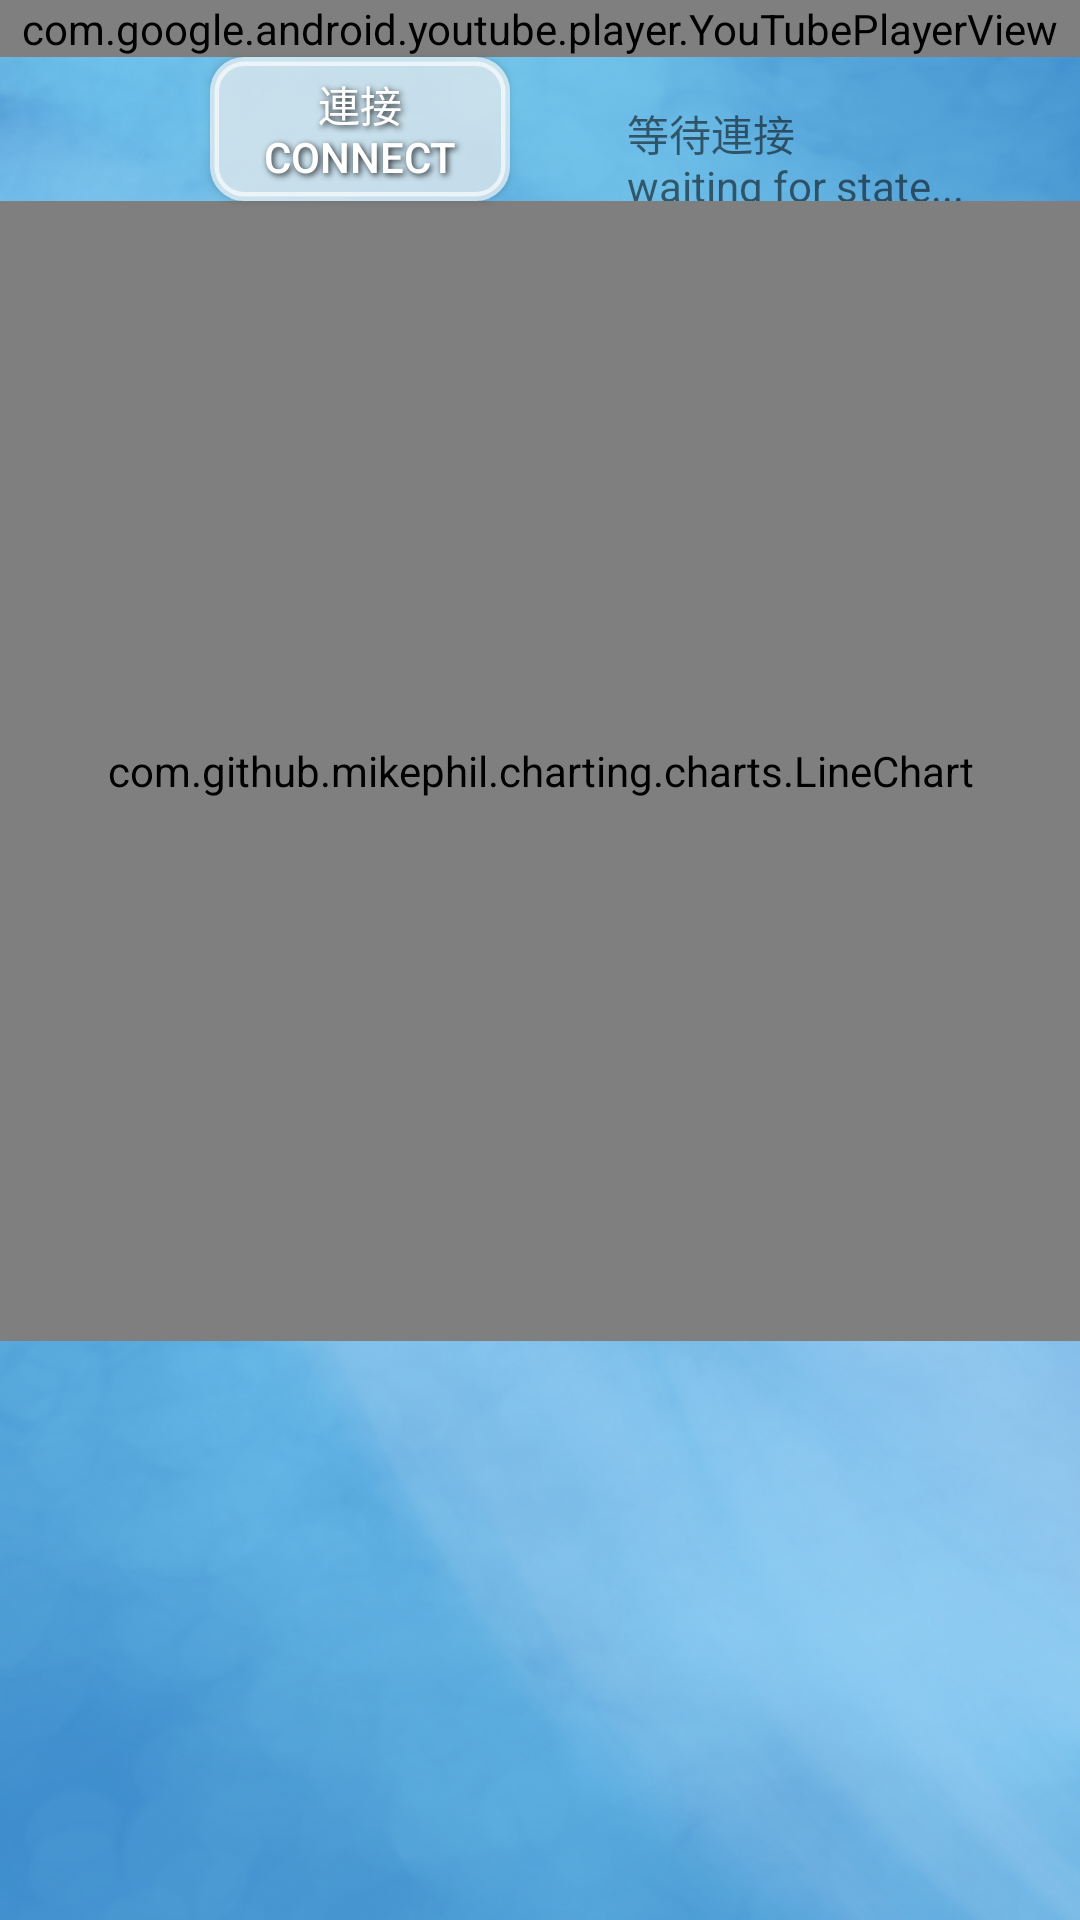

Produce the Android XML layout that renders to this screen, including the resource entries it uses.
<!-- AndroidManifest.xml: application theme AppTheme.NoActionBar -->
<!-- res/layout/activity_youtube_player.xml -->
<?xml version="1.0" encoding="utf-8"?>
<androidx.constraintlayout.widget.ConstraintLayout xmlns:android="http://schemas.android.com/apk/res/android"
    xmlns:app="http://schemas.android.com/apk/res-auto"
    xmlns:tools="http://schemas.android.com/tools"
    android:layout_width="match_parent"
    android:layout_height="match_parent"
    android:scrollbars="vertical"
    tools:context=".YoutubePlayerActivity"
    tools:layout_editor_absoluteY="81dp"
    android:background="@drawable/background">


    <com.google.android.youtube.player.YouTubePlayerView
        android:id="@+id/youTubePlayerView"
        android:layout_width="0dp"
        android:layout_height="wrap_content"
        app:layout_constraintEnd_toEndOf="parent"
        app:layout_constraintStart_toStartOf="parent"
        app:layout_constraintTop_toTopOf="parent" />


    <TextView
        android:id="@+id/tv_state"
        android:layout_width="wrap_content"
        android:layout_height="wrap_content"
        android:padding="15dp"
        android:text="@string/waiting_for_state"
        app:layout_constraintEnd_toEndOf="parent"
        app:layout_constraintStart_toEndOf="@+id/btn_connect"
        app:layout_constraintTop_toBottomOf="@+id/youTubePlayerView" />


    <Button
        android:id="@+id/btn_connect"
        android:layout_width="100dp"
        android:layout_height="wrap_content"
        android:layout_marginLeft="70dp"
        android:text="@string/connect"
        android:textColor="@color/white"
        android:shadowColor="#DA000000"
        android:shadowRadius="5"
        android:shadowDx="2"
        android:shadowDy="2"
        android:background="@drawable/btn_background"
        app:layout_constraintStart_toStartOf="parent"
        app:layout_constraintTop_toBottomOf="@+id/youTubePlayerView"
        />
    <com.github.mikephil.charting.charts.LineChart
        android:id="@+id/dynamic_chart2"
        android:layout_width="match_parent"
        android:layout_height="380dp"
        app:layout_constraintStart_toEndOf="parent"
        app:layout_constraintTop_toBottomOf="@+id/btn_connect"/>

</androidx.constraintlayout.widget.ConstraintLayout>
<!-- resources referenced by this layout -->
<resources>
  <color name="white">#FFFFFF</color>
  <!-- drawable background: png bitmap (drawable, 719458 bytes) -->
  <!-- drawable btn_background (drawable) -->
  <?xml version="1.0" encoding="utf-8"?>
  <shape xmlns:android="http://schemas.android.com/apk/res/android"
      android:shape="rectangle">
      
      <solid android:color="#A6FFFFFF" />
      
      
      <corners android:radius="10dp" />
      
      <stroke android:width="3dp" android:color="#A6FFFFFF" />
  </shape>
      
  
  
  
  
  
  <string name="connect">連接\nconnect</string>
  <string name="waiting_for_state">等待連接\nwaiting for state...</string>
  <style name="AppTheme.NoActionBar">
          <item name="windowActionBar">false</item>
          <item name="windowNoTitle">true</item>
      </style>
</resources>
